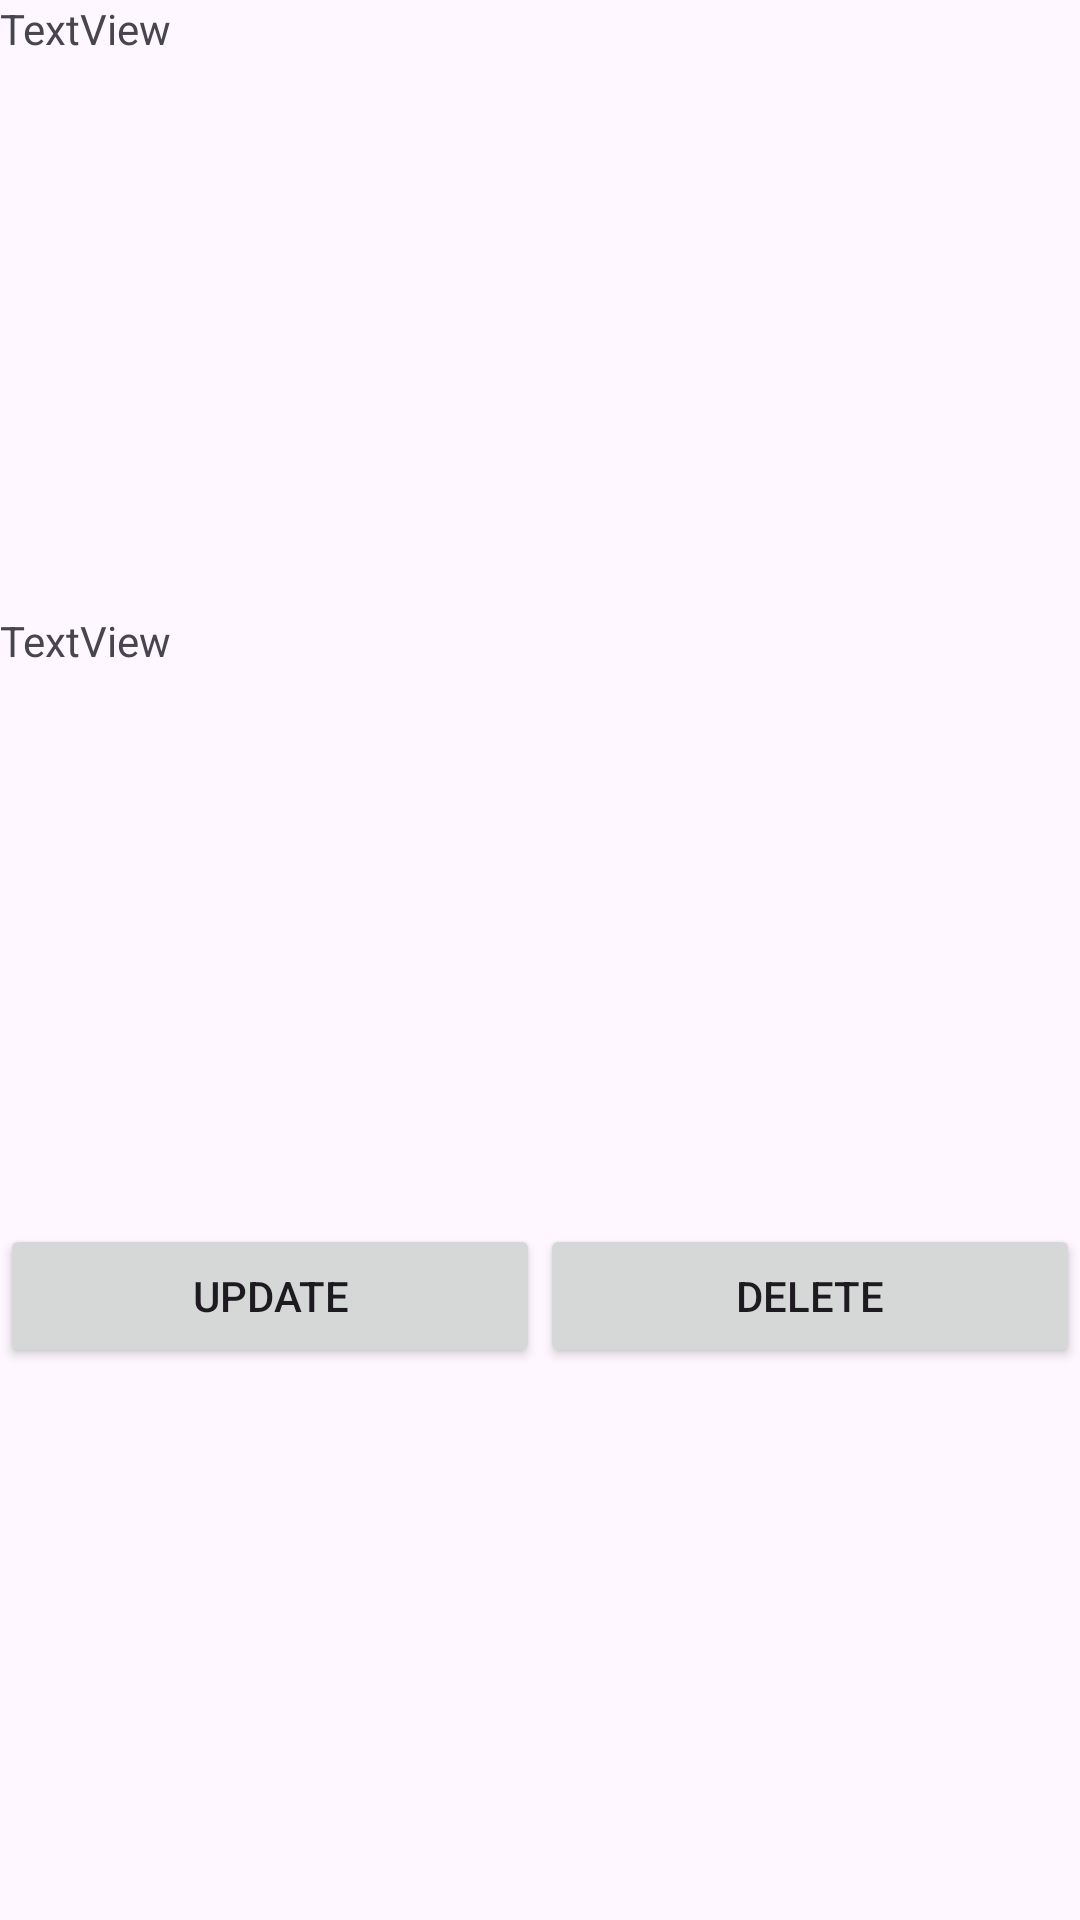

Layout XML and referenced resources for this Android screen:
<!-- AndroidManifest.xml: application theme Theme.FirbaseStoreApp2 -->
<!-- res/layout/rv_item.xml -->
<?xml version="1.0" encoding="utf-8"?>
<LinearLayout xmlns:android="http://schemas.android.com/apk/res/android"
    android:layout_width="match_parent"
    android:layout_height="wrap_content"
    android:orientation="vertical">

    <TextView
        android:id="@+id/name"
        android:layout_width="wrap_content"
        android:layout_height="20dp"
        android:layout_weight="1"
        android:text="TextView" />

    <TextView
        android:id="@+id/pass"
        android:layout_width="wrap_content"
        android:layout_height="20dp"
        android:layout_weight="1"
        android:text="TextView" />

    <LinearLayout
        android:layout_width="match_parent"
        android:layout_height="wrap_content"
        android:layout_weight="1"
        android:orientation="horizontal">

        <Button
            android:id="@+id/update"
            android:layout_width="wrap_content"
            android:layout_height="wrap_content"
            android:layout_weight="1"
            android:text="Update" />

        <Button
            android:id="@+id/delete"
            android:layout_width="wrap_content"
            android:layout_height="wrap_content"
            android:layout_weight="1"
            android:text="Delete" />
    </LinearLayout>
</LinearLayout>
<!-- resources referenced by this layout -->
<resources>
  <style name="Theme.FirbaseStoreApp2" parent="Base.Theme.FirbaseStoreApp2" />
  <style name="Base.Theme.FirbaseStoreApp2" parent="Theme.Material3.DayNight.NoActionBar">
          
          
      </style>
</resources>
